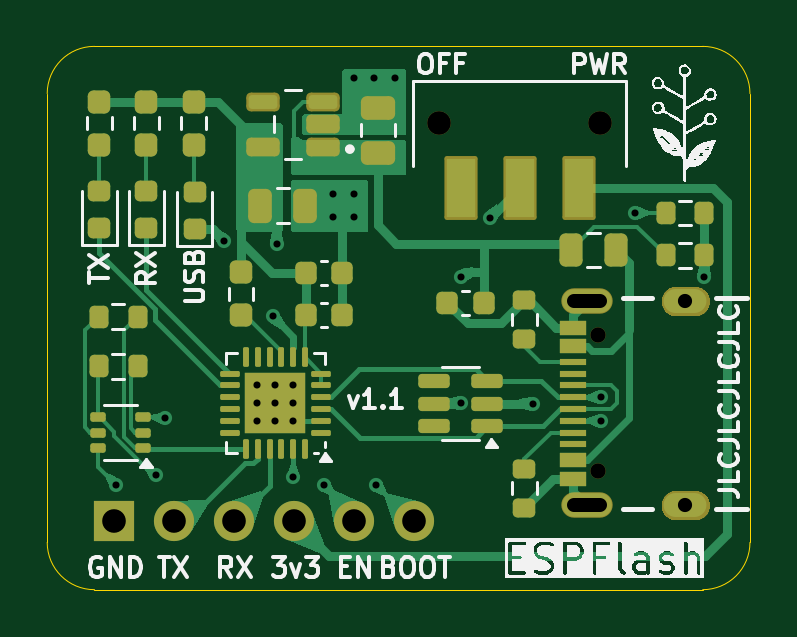
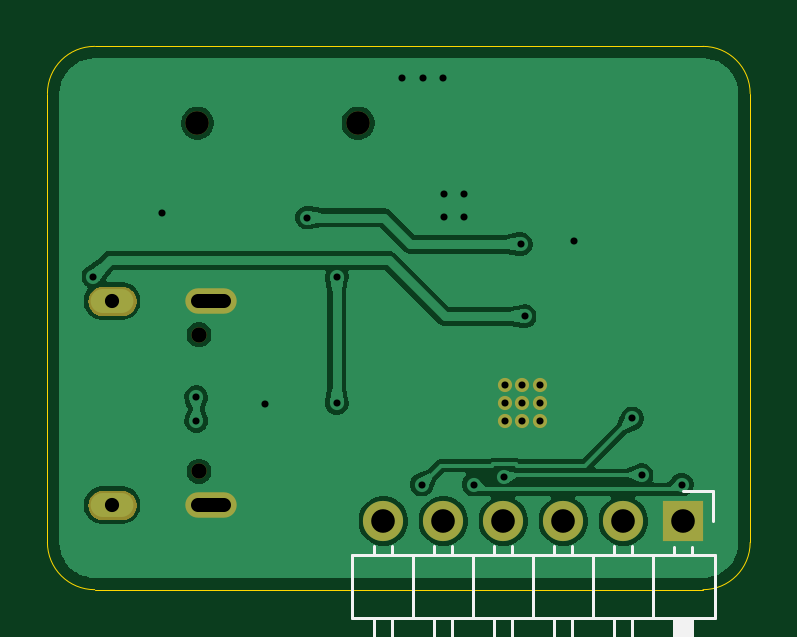
Circuit board: 11 layer files. Board 29.8 x 23.0 mm.
- bottom_mask: ESPFlash-B_Mask.gbs (17769 bytes)
- paste: ESPFlash-B_Paste.gbp (487 bytes)
- bottom_silk: ESPFlash-B_Silkscreen.gbo (20059 bytes)
- bottom_copper: ESPFlash-Back.gbl (44040 bytes)
- outline: ESPFlash-Edge_Cuts.gm1 (1850 bytes)
- top_mask: ESPFlash-F_Mask.gts (22663 bytes)
- paste: ESPFlash-F_Paste.gtp (5509 bytes)
- top_silk: ESPFlash-F_Silkscreen.gto (77879 bytes)
- top_copper: ESPFlash-Front.gtl (33879 bytes)
- drill: ESPFlash-NPTH.drl (453 bytes)
- drill: ESPFlash-PTH.drl (1066 bytes)

=== bottom_mask: ESPFlash-B_Mask.gbs (17769 bytes, source omitted) ===
=== paste: ESPFlash-B_Paste.gbp ===
G04 #@! TF.GenerationSoftware,KiCad,Pcbnew,9.0.1*
G04 #@! TF.CreationDate,2025-04-15T14:17:18+12:00*
G04 #@! TF.ProjectId,ESPFlash,45535046-6c61-4736-982e-6b696361645f,rev?*
G04 #@! TF.SameCoordinates,Original*
G04 #@! TF.FileFunction,Paste,Bot*
G04 #@! TF.FilePolarity,Positive*
%FSLAX46Y46*%
G04 Gerber Fmt 4.6, Leading zero omitted, Abs format (unit mm)*
G04 Created by KiCad (PCBNEW 9.0.1) date 2025-04-15 14:17:18*
%MOMM*%
%LPD*%
G01*
G04 APERTURE LIST*
G04 APERTURE END LIST*
M02*

=== bottom_silk: ESPFlash-B_Silkscreen.gbo (20059 bytes, source omitted) ===
=== bottom_copper: ESPFlash-Back.gbl (44040 bytes, source omitted) ===
=== outline: ESPFlash-Edge_Cuts.gm1 ===
G04 #@! TF.GenerationSoftware,KiCad,Pcbnew,9.0.1*
G04 #@! TF.CreationDate,2025-04-15T14:17:19+12:00*
G04 #@! TF.ProjectId,ESPFlash,45535046-6c61-4736-982e-6b696361645f,rev?*
G04 #@! TF.SameCoordinates,Original*
G04 #@! TF.FileFunction,Profile,NP*
%FSLAX46Y46*%
G04 Gerber Fmt 4.6, Leading zero omitted, Abs format (unit mm)*
G04 Created by KiCad (PCBNEW 9.0.1) date 2025-04-15 14:17:19*
%MOMM*%
%LPD*%
G01*
G04 APERTURE LIST*
G04 #@! TA.AperFunction,Profile*
%ADD10C,0.038100*%
G04 #@! TD*
G04 #@! TA.AperFunction,Profile*
%ADD11C,0.010000*%
G04 #@! TD*
G04 APERTURE END LIST*
D10*
X66750000Y-42250000D02*
G75*
G02*
X64750000Y-44250000I-2000000J0D01*
G01*
X64750000Y-44250000D02*
X39000000Y-44250000D01*
X66750000Y-23250000D02*
X66750000Y-42250000D01*
X37000000Y-42250000D02*
X37000000Y-23250000D01*
X39000000Y-21250000D02*
X64750000Y-21250000D01*
X37000000Y-23250000D02*
G75*
G02*
X39000000Y-21250000I2000000J0D01*
G01*
X39000000Y-44250000D02*
G75*
G02*
X37000000Y-42250000I0J2000000D01*
G01*
X64750000Y-21250000D02*
G75*
G02*
X66750000Y-23250000I0J-2000000D01*
G01*
D11*
X63612500Y-31732500D02*
X64412500Y-31732500D01*
X63612500Y-40372500D02*
X64412500Y-40372500D01*
X64412500Y-32332500D02*
X63612500Y-32332500D01*
X64412500Y-40972500D02*
X63612500Y-40972500D01*
X63312500Y-32032500D02*
G75*
G02*
X63612500Y-31732500I300000J0D01*
G01*
X63312500Y-40672500D02*
G75*
G02*
X63612500Y-40372500I300000J0D01*
G01*
X63612500Y-32332500D02*
G75*
G02*
X63312500Y-32032500I0J300000D01*
G01*
X63612500Y-40972500D02*
G75*
G02*
X63312500Y-40672500I0J300000D01*
G01*
X64412500Y-31732500D02*
G75*
G02*
X64712500Y-32032500I0J-300000D01*
G01*
X64412500Y-40372500D02*
G75*
G02*
X64712500Y-40672500I0J-300000D01*
G01*
X64712500Y-32032500D02*
G75*
G02*
X64412500Y-32332500I-300000J0D01*
G01*
X64712500Y-40672500D02*
G75*
G02*
X64412500Y-40972500I-300000J0D01*
G01*
M02*

=== top_mask: ESPFlash-F_Mask.gts (22663 bytes, source omitted) ===
=== paste: ESPFlash-F_Paste.gtp ===
G04 #@! TF.GenerationSoftware,KiCad,Pcbnew,9.0.1*
G04 #@! TF.CreationDate,2025-04-15T14:17:18+12:00*
G04 #@! TF.ProjectId,ESPFlash,45535046-6c61-4736-982e-6b696361645f,rev?*
G04 #@! TF.SameCoordinates,Original*
G04 #@! TF.FileFunction,Paste,Top*
G04 #@! TF.FilePolarity,Positive*
%FSLAX46Y46*%
G04 Gerber Fmt 4.6, Leading zero omitted, Abs format (unit mm)*
G04 Created by KiCad (PCBNEW 9.0.1) date 2025-04-15 14:17:18*
%MOMM*%
%LPD*%
G01*
G04 APERTURE LIST*
G04 Aperture macros list*
%AMRoundRect*
0 Rectangle with rounded corners*
0 $1 Rounding radius*
0 $2 $3 $4 $5 $6 $7 $8 $9 X,Y pos of 4 corners*
0 Add a 4 corners polygon primitive as box body*
4,1,4,$2,$3,$4,$5,$6,$7,$8,$9,$2,$3,0*
0 Add four circle primitives for the rounded corners*
1,1,$1+$1,$2,$3*
1,1,$1+$1,$4,$5*
1,1,$1+$1,$6,$7*
1,1,$1+$1,$8,$9*
0 Add four rect primitives between the rounded corners*
20,1,$1+$1,$2,$3,$4,$5,0*
20,1,$1+$1,$4,$5,$6,$7,0*
20,1,$1+$1,$6,$7,$8,$9,0*
20,1,$1+$1,$8,$9,$2,$3,0*%
G04 Aperture macros list end*
%ADD10RoundRect,0.243750X0.243750X0.456250X-0.243750X0.456250X-0.243750X-0.456250X0.243750X-0.456250X0*%
%ADD11RoundRect,0.218750X0.256250X-0.218750X0.256250X0.218750X-0.256250X0.218750X-0.256250X-0.218750X0*%
%ADD12R,1.200000X2.500000*%
%ADD13RoundRect,0.200000X-0.200000X-0.275000X0.200000X-0.275000X0.200000X0.275000X-0.200000X0.275000X0*%
%ADD14RoundRect,0.200000X0.275000X-0.200000X0.275000X0.200000X-0.275000X0.200000X-0.275000X-0.200000X0*%
%ADD15RoundRect,0.100000X0.225000X0.100000X-0.225000X0.100000X-0.225000X-0.100000X0.225000X-0.100000X0*%
%ADD16RoundRect,0.225000X-0.225000X-0.250000X0.225000X-0.250000X0.225000X0.250000X-0.225000X0.250000X0*%
%ADD17RoundRect,0.237500X0.237500X-0.250000X0.237500X0.250000X-0.237500X0.250000X-0.237500X-0.250000X0*%
%ADD18RoundRect,0.200000X-0.275000X0.200000X-0.275000X-0.200000X0.275000X-0.200000X0.275000X0.200000X0*%
%ADD19RoundRect,0.250000X-0.250000X-0.475000X0.250000X-0.475000X0.250000X0.475000X-0.250000X0.475000X0*%
%ADD20RoundRect,0.147500X0.457500X0.147500X-0.457500X0.147500X-0.457500X-0.147500X0.457500X-0.147500X0*%
%ADD21R,1.150000X0.600000*%
%ADD22R,1.150000X0.300000*%
%ADD23RoundRect,0.200000X0.200000X0.275000X-0.200000X0.275000X-0.200000X-0.275000X0.200000X-0.275000X0*%
%ADD24RoundRect,0.250000X0.275000X0.275000X-0.275000X0.275000X-0.275000X-0.275000X0.275000X-0.275000X0*%
%ADD25RoundRect,0.062500X0.350000X0.062500X-0.350000X0.062500X-0.350000X-0.062500X0.350000X-0.062500X0*%
%ADD26RoundRect,0.062500X0.062500X0.350000X-0.062500X0.350000X-0.062500X-0.350000X0.062500X-0.350000X0*%
%ADD27RoundRect,0.250000X0.475000X-0.250000X0.475000X0.250000X-0.475000X0.250000X-0.475000X-0.250000X0*%
%ADD28RoundRect,0.225000X0.225000X0.250000X-0.225000X0.250000X-0.225000X-0.250000X0.225000X-0.250000X0*%
%ADD29RoundRect,0.150000X0.512500X0.150000X-0.512500X0.150000X-0.512500X-0.150000X0.512500X-0.150000X0*%
G04 APERTURE END LIST*
D10*
X61062501Y-29875000D03*
X59187499Y-29875000D03*
D11*
X43249999Y-29000000D03*
X43249999Y-27424998D03*
D12*
X59500000Y-27250000D03*
X57000000Y-27250000D03*
X54500000Y-27250000D03*
D13*
X63175000Y-28300000D03*
X64825000Y-28300000D03*
D11*
X41200000Y-28949999D03*
X41200000Y-27374997D03*
D14*
X57200000Y-33625000D03*
X57200000Y-31975000D03*
D13*
X39175000Y-34800000D03*
X40825000Y-34800000D03*
D15*
X41050000Y-38250000D03*
X41049999Y-37600000D03*
X41050000Y-36950000D03*
X39150000Y-36950000D03*
X39150001Y-37600000D03*
X39150000Y-38250000D03*
D16*
X47935000Y-30850000D03*
X49485000Y-30850000D03*
D11*
X39199999Y-28950001D03*
X39199999Y-27374999D03*
D17*
X41200001Y-25412500D03*
X41200001Y-23587500D03*
D16*
X47940000Y-32630000D03*
X49490000Y-32630000D03*
D18*
X57200000Y-39125000D03*
X57200000Y-40775000D03*
D19*
X46025000Y-28000000D03*
X47925000Y-28000000D03*
D20*
X48655000Y-25499999D03*
X48655000Y-24550000D03*
X48655000Y-23600001D03*
X46145000Y-23600001D03*
X46145000Y-25499999D03*
D21*
X59262500Y-39552500D03*
X59262500Y-38752500D03*
D22*
X59257500Y-37602500D03*
X59257500Y-36602500D03*
X59257500Y-36102500D03*
X59257500Y-35102500D03*
D21*
X59257500Y-33952500D03*
X59262500Y-33152500D03*
X59257500Y-33152500D03*
X59262500Y-33952500D03*
D22*
X59257500Y-34602500D03*
X59257500Y-35602500D03*
X59257500Y-37102500D03*
X59257500Y-38102500D03*
D21*
X59257500Y-38752500D03*
X59257500Y-39552500D03*
D23*
X40825000Y-32700000D03*
X39175000Y-32700000D03*
D17*
X39200000Y-25412497D03*
X39200000Y-23587497D03*
D24*
X47312500Y-37000000D03*
X47312500Y-35700000D03*
X46012500Y-37000000D03*
X46012500Y-35700000D03*
D25*
X48600000Y-37600000D03*
X48599999Y-37100000D03*
X48600000Y-36600000D03*
X48600000Y-36100000D03*
X48599999Y-35600000D03*
X48600000Y-35100000D03*
D26*
X47912500Y-34412500D03*
X47412500Y-34412501D03*
X46912500Y-34412500D03*
X46412500Y-34412500D03*
X45912500Y-34412501D03*
X45412500Y-34412500D03*
D25*
X44725000Y-35100000D03*
X44725001Y-35600000D03*
X44725000Y-36100000D03*
X44725000Y-36600000D03*
X44725001Y-37100000D03*
X44725000Y-37600000D03*
D26*
X45412500Y-38287500D03*
X45912500Y-38287499D03*
X46412500Y-38287500D03*
X46912500Y-38287500D03*
X47412500Y-38287499D03*
X47912500Y-38287500D03*
D27*
X51000000Y-25749999D03*
X51000000Y-23850001D03*
D28*
X55475000Y-32100000D03*
X53925000Y-32100000D03*
D23*
X64825000Y-30100000D03*
X63175000Y-30100000D03*
D29*
X55637500Y-37323105D03*
X55637500Y-36373106D03*
X55637500Y-35423107D03*
X53362500Y-35423107D03*
X53362500Y-36373106D03*
X53362500Y-37323105D03*
D17*
X45200000Y-32637500D03*
X45200000Y-30812500D03*
X43200001Y-25412498D03*
X43200001Y-23587498D03*
M02*

=== top_silk: ESPFlash-F_Silkscreen.gto (77879 bytes, source omitted) ===
=== top_copper: ESPFlash-Front.gtl (33879 bytes, source omitted) ===
=== drill: ESPFlash-NPTH.drl ===
M48
; DRILL file {KiCad 9.0.1} date 2025-04-15T14:17:50+1200
; FORMAT={-:-/ absolute / metric / decimal}
; #@! TF.CreationDate,2025-04-15T14:17:50+12:00
; #@! TF.GenerationSoftware,Kicad,Pcbnew,9.0.1
; #@! TF.FileFunction,NonPlated,1,2,NPTH
FMAT,2
METRIC
; #@! TA.AperFunction,NonPlated,NPTH,ComponentDrill
T1C0.650
; #@! TA.AperFunction,NonPlated,NPTH,ComponentDrill
T2C1.000
%
G90
G05
T1
X60.332Y-33.462
X60.332Y-39.242
T2
X53.6Y-24.5
X60.4Y-24.5
M30

=== drill: ESPFlash-PTH.drl ===
M48
; DRILL file {KiCad 9.0.1} date 2025-04-15T14:17:50+1200
; FORMAT={-:-/ absolute / metric / decimal}
; #@! TF.CreationDate,2025-04-15T14:17:50+12:00
; #@! TF.GenerationSoftware,Kicad,Pcbnew,9.0.1
; #@! TF.FileFunction,Plated,1,2,PTH
FMAT,2
METRIC
; #@! TA.AperFunction,Plated,PTH,ViaDrill
T1C0.300
; #@! TA.AperFunction,Plated,PTH,ComponentDrill
T2C0.600
; #@! TA.AperFunction,Plated,PTH,ComponentDrill
T3C1.000
%
G90
G05
T1
X39.9Y-39.8
X41.6Y-39.4
X42.0Y-37.0
X44.475Y-29.475
X45.9Y-35.6
X45.9Y-36.35
X45.9Y-37.1
X46.55Y-32.675
X46.65Y-35.6
X46.65Y-37.1
X46.663Y-36.35
X46.71Y-29.62
X47.4Y-35.6
X47.4Y-36.35
X47.4Y-37.1
X47.425Y-39.5
X48.7Y-39.8
X49.1Y-27.5
X49.1Y-28.475
X49.975Y-27.5
X49.975Y-28.475
X50.0Y-22.6
X50.85Y-22.6
X50.9Y-39.8
X51.725Y-22.6
X54.5Y-31.0
X54.5Y-36.35
X55.75Y-28.5
X57.55Y-36.373
X60.45Y-36.1
X60.45Y-37.1
X61.9Y-28.3
X64.8Y-31.0
T2
X64.013Y-32.032
X64.013Y-40.672
T3
X39.83Y-41.35
X42.37Y-41.35
X44.91Y-41.35
X47.45Y-41.35
X49.99Y-41.35
X52.53Y-41.35
T2
X59.282Y-32.032G85X60.383Y-32.032
G05
X59.282Y-40.672G85X60.383Y-40.672
G05
M30

